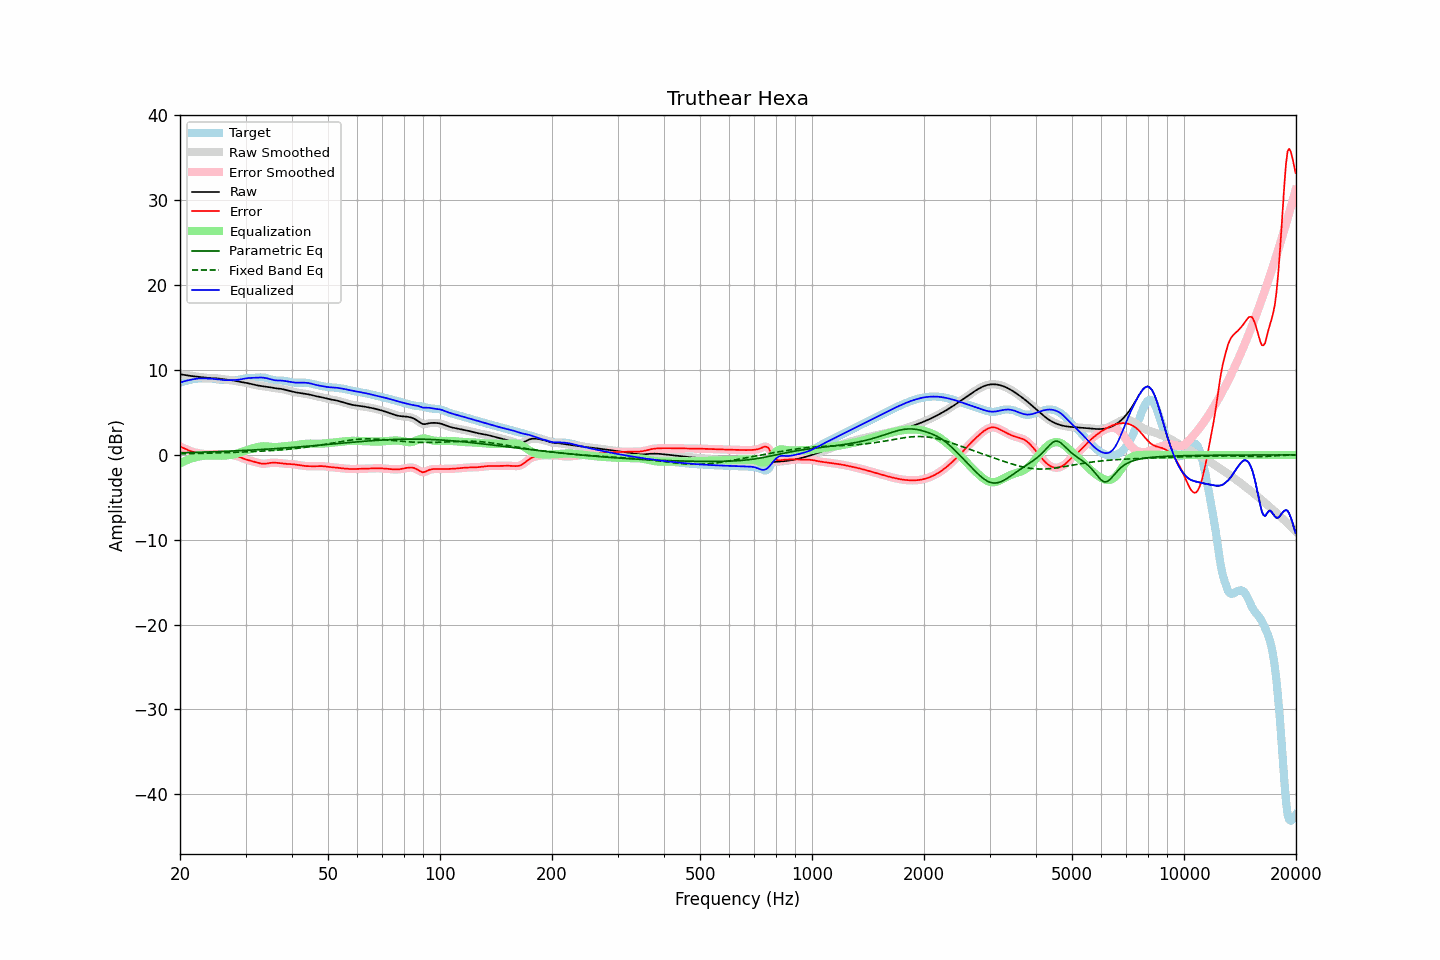

Data behind this chart, as committed beside it:
frequency, raw, error, smoothed, error_smoothed, equalization, parametric_eq, fixed_band_eq, equalized_raw, equalized_smoothed, target
20.00, 9.51, 0.98, 9.51, 0.98, -1.00, 0.25, 0.13, 8.51, 8.51, 8.53
20.20, 9.48, 0.90, 9.48, 0.90, -0.90, 0.25, 0.14, 8.58, 8.58, 8.58
20.40, 9.45, 0.82, 9.45, 0.82, -0.81, 0.26, 0.14, 8.64, 8.64, 8.63
20.61, 9.42, 0.74, 9.42, 0.74, -0.72, 0.26, 0.14, 8.70, 8.70, 8.68
20.81, 9.39, 0.65, 9.39, 0.65, -0.64, 0.27, 0.15, 8.75, 8.75, 8.73
21.02, 9.36, 0.57, 9.36, 0.57, -0.56, 0.27, 0.15, 8.79, 8.79, 8.79
21.23, 9.33, 0.49, 9.33, 0.49, -0.49, 0.28, 0.15, 8.83, 8.83, 8.84
21.44, 9.30, 0.42, 9.30, 0.42, -0.43, 0.29, 0.16, 8.87, 8.87, 8.88
21.66, 9.28, 0.36, 9.28, 0.36, -0.37, 0.29, 0.16, 8.91, 8.91, 8.92
21.87, 9.26, 0.30, 9.26, 0.30, -0.31, 0.30, 0.16, 8.95, 8.95, 8.95
22.09, 9.24, 0.26, 9.24, 0.26, -0.26, 0.30, 0.17, 8.97, 8.97, 8.98
22.31, 9.22, 0.22, 9.22, 0.22, -0.22, 0.31, 0.17, 9.00, 9.00, 8.99
22.54, 9.19, 0.19, 9.19, 0.19, -0.18, 0.31, 0.18, 9.01, 9.01, 9.01
22.76, 9.17, 0.16, 9.17, 0.16, -0.15, 0.32, 0.18, 9.02, 9.02, 9.01
22.99, 9.14, 0.13, 9.14, 0.13, -0.13, 0.33, 0.19, 9.02, 9.02, 9.01
23.22, 9.12, 0.11, 9.12, 0.11, -0.10, 0.33, 0.19, 9.01, 9.01, 9.01
23.45, 9.09, 0.09, 9.09, 0.09, -0.09, 0.34, 0.19, 9.01, 9.01, 9.01
23.69, 9.08, 0.07, 9.08, 0.07, -0.08, 0.34, 0.20, 9.00, 9.00, 9.00
23.92, 9.06, 0.06, 9.06, 0.06, -0.07, 0.35, 0.20, 8.99, 8.99, 9.00
24.16, 9.05, 0.06, 9.05, 0.06, -0.07, 0.36, 0.21, 8.98, 8.98, 8.99
24.40, 9.05, 0.07, 9.05, 0.07, -0.07, 0.36, 0.21, 8.97, 8.97, 8.98
24.65, 9.04, 0.08, 9.04, 0.08, -0.08, 0.37, 0.22, 8.96, 8.96, 8.96
24.89, 9.03, 0.09, 9.03, 0.09, -0.09, 0.38, 0.23, 8.94, 8.94, 8.94
25.14, 9.02, 0.11, 9.02, 0.11, -0.10, 0.39, 0.23, 8.92, 8.92, 8.91
25.39, 9.00, 0.12, 9.00, 0.12, -0.10, 0.39, 0.24, 8.90, 8.89, 8.88
25.65, 8.97, 0.11, 8.97, 0.11, -0.10, 0.40, 0.24, 8.87, 8.87, 8.86
25.91, 8.94, 0.10, 8.94, 0.10, -0.10, 0.41, 0.25, 8.85, 8.85, 8.84
26.16, 8.91, 0.09, 8.91, 0.09, -0.09, 0.42, 0.25, 8.82, 8.83, 8.82
26.43, 8.89, 0.07, 8.89, 0.07, -0.07, 0.42, 0.26, 8.81, 8.81, 8.82
26.69, 8.86, 0.04, 8.86, 0.04, -0.06, 0.43, 0.27, 8.81, 8.81, 8.82
26.96, 8.84, 0.02, 8.85, 0.03, -0.04, 0.44, 0.27, 8.81, 8.81, 8.82
27.23, 8.83, 0.01, 8.83, 0.01, -0.02, 0.45, 0.28, 8.81, 8.81, 8.82
27.50, 8.81, -0.01, 8.81, -0.01, 0.01, 0.46, 0.29, 8.82, 8.82, 8.82
27.77, 8.78, -0.03, 8.78, -0.03, 0.04, 0.46, 0.29, 8.82, 8.82, 8.81
28.05, 8.75, -0.06, 8.75, -0.07, 0.08, 0.47, 0.30, 8.83, 8.83, 8.81
28.33, 8.71, -0.12, 8.71, -0.12, 0.13, 0.48, 0.31, 8.84, 8.84, 8.82
28.62, 8.67, -0.17, 8.67, -0.18, 0.19, 0.49, 0.32, 8.85, 8.85, 8.84
28.90, 8.62, -0.25, 8.63, -0.25, 0.25, 0.50, 0.32, 8.88, 8.88, 8.87
29.19, 8.59, -0.32, 8.59, -0.32, 0.32, 0.51, 0.33, 8.91, 8.91, 8.91
29.48, 8.56, -0.40, 8.56, -0.40, 0.39, 0.52, 0.34, 8.94, 8.94, 8.96
29.78, 8.53, -0.47, 8.53, -0.47, 0.46, 0.53, 0.35, 8.98, 8.98, 9.00
30.08, 8.49, -0.54, 8.49, -0.53, 0.52, 0.54, 0.36, 9.02, 9.02, 9.03
30.38, 8.46, -0.59, 8.46, -0.59, 0.59, 0.55, 0.36, 9.05, 9.05, 9.05
30.68, 8.42, -0.65, 8.42, -0.65, 0.65, 0.56, 0.37, 9.06, 9.06, 9.07
30.99, 8.37, -0.70, 8.37, -0.70, 0.70, 0.57, 0.38, 9.07, 9.08, 9.07
31.30, 8.33, -0.75, 8.33, -0.75, 0.76, 0.58, 0.39, 9.08, 9.08, 9.07
31.61, 8.28, -0.80, 8.28, -0.80, 0.81, 0.59, 0.40, 9.09, 9.09, 9.08
31.93, 8.24, -0.85, 8.24, -0.85, 0.86, 0.60, 0.41, 9.10, 9.10, 9.09
32.24, 8.20, -0.91, 8.20, -0.91, 0.91, 0.61, 0.42, 9.11, 9.11, 9.10
32.57, 8.17, -0.96, 8.17, -0.96, 0.96, 0.62, 0.43, 9.12, 9.12, 9.12
32.89, 8.13, -1.00, 8.13, -1.00, 0.99, 0.63, 0.44, 9.12, 9.12, 9.14
33.22, 8.11, -1.03, 8.11, -1.03, 1.01, 0.64, 0.45, 9.12, 9.12, 9.14
33.55, 8.08, -1.05, 8.08, -1.04, 1.02, 0.65, 0.46, 9.10, 9.10, 9.13
33.89, 8.06, -1.04, 8.06, -1.04, 1.02, 0.67, 0.47, 9.07, 9.07, 9.09
34.23, 8.03, -1.01, 8.03, -1.01, 1.00, 0.68, 0.48, 9.03, 9.03, 9.04
34.57, 8.00, -0.98, 8.00, -0.98, 0.98, 0.69, 0.49, 8.99, 8.99, 8.98
34.92, 7.97, -0.94, 7.97, -0.95, 0.96, 0.70, 0.51, 8.94, 8.94, 8.92
35.27, 7.94, -0.92, 7.94, -0.92, 0.95, 0.71, 0.52, 8.88, 8.88, 8.86
35.62, 7.90, -0.91, 7.90, -0.91, 0.93, 0.73, 0.53, 8.84, 8.84, 8.82
35.97, 7.87, -0.92, 7.87, -0.92, 0.93, 0.74, 0.54, 8.80, 8.80, 8.79
... 635 more rows
